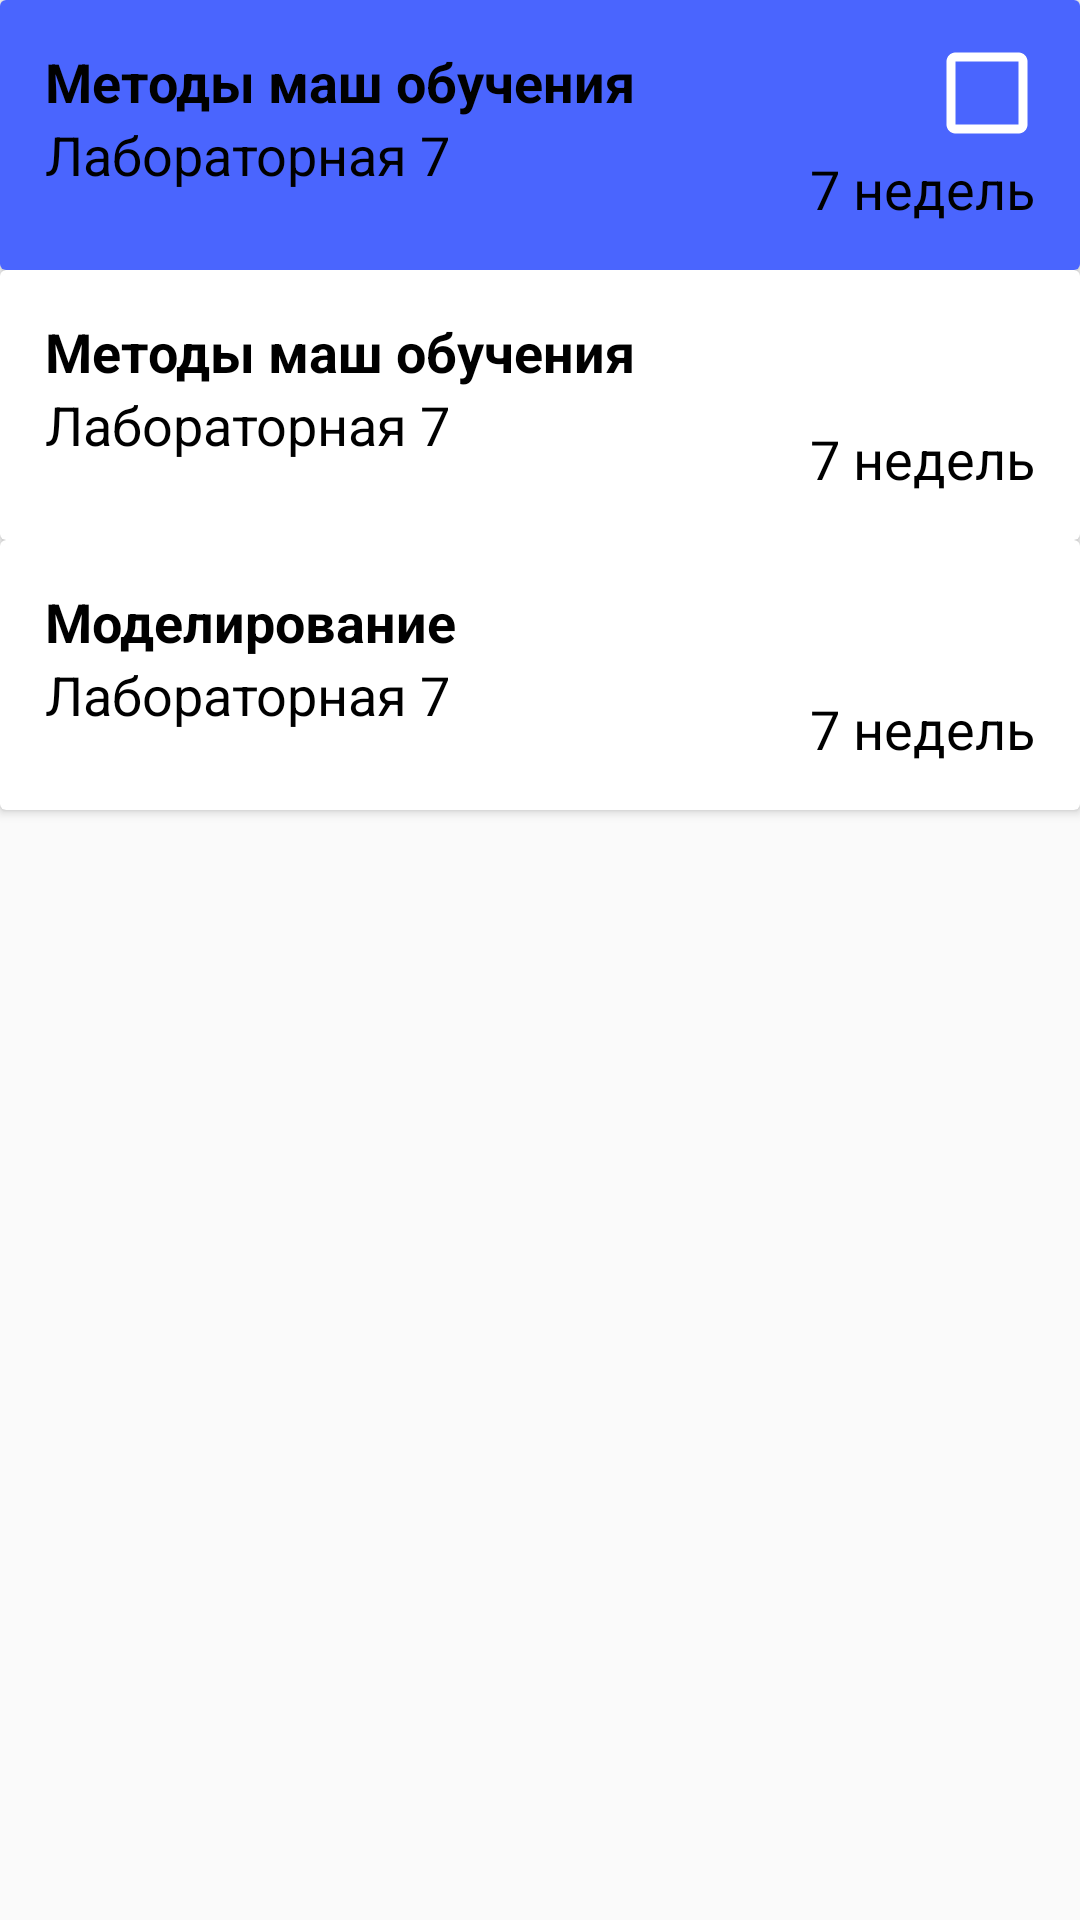

Produce the Android XML layout that renders to this screen, including the resource entries it uses.
<!-- AndroidManifest.xml: application theme AppTheme -->
<!-- res/layout/homework.xml -->
<?xml version="1.0" encoding="utf-8"?>
<android.support.constraint.ConstraintLayout xmlns:android="http://schemas.android.com/apk/res/android"
    xmlns:app="http://schemas.android.com/apk/res-auto"
    xmlns:tools="http://schemas.android.com/tools"
    android:id="@+id/homework"
    style="@style/RootLayoutStyle"
    android:layout_width="match_parent"
    tools:context=".MainActivity">

    <android.support.v7.widget.CardView
        android:id="@+id/cardView"
        style="@style/ItemCardStyle"
        app:layout_constraintTop_toTopOf="parent">

        <android.support.constraint.ConstraintLayout
            android:id="@+id/constraintLayout"
            style="@style/ItemContainerStyle"
            android:background="@color/selectedItem"
            app:layout_constraintLeft_toLeftOf="parent"
            app:layout_constraintTop_toTopOf="parent">

            <TextView
                android:id="@+id/textView"
                style="@style/ItemSubjectStyle"
                android:text="Методы маш обучения" />

            <TextView
                android:id="@+id/textView2"
                style="@style/ItemTextStyle"
                android:text="Лабораторная 7"
                app:layout_constraintStart_toStartOf="@id/textView"
                app:layout_constraintTop_toBottomOf="@id/textView" />

            <CheckBox
                android:id="@+id/checkBox"
                style="@style/ItemCheckBoxStyle" />

            <TextView
                android:id="@+id/textView7"
                style="@style/ItemTextStyle"
                android:text="7 недель"
                app:layout_constraintBottom_toBottomOf="parent"
                app:layout_constraintRight_toRightOf="parent" />
        </android.support.constraint.ConstraintLayout>
    </android.support.v7.widget.CardView>

    <android.support.v7.widget.CardView
        android:id="@+id/cardView2"
        style="@style/ItemCardStyle"
        app:layout_constraintTop_toBottomOf="@id/cardView">

        <android.support.constraint.ConstraintLayout
            android:id="@+id/constraintLayout2"
            style="@style/ItemContainerStyle"
            android:fadingEdge="horizontal|vertical"
            app:layout_constraintLeft_toLeftOf="parent"
            app:layout_constraintTop_toBottomOf="@id/constraintLayout">

            <TextView
                android:id="@+id/textView3"
                style="@style/ItemSubjectStyle"
                android:text="Методы маш обучения" />

            <TextView
                android:id="@+id/textView4"
                style="@style/ItemTextStyle"
                android:text="Лабораторная 7"
                app:layout_constraintStart_toStartOf="@id/textView3"
                app:layout_constraintTop_toBottomOf="@id/textView3" />

            <CheckBox
                android:id="@+id/checkBox2"
                style="@style/ItemCheckBoxStyle" />

            <TextView
                android:id="@+id/textView8"
                style="@style/ItemTextStyle"
                android:text="7 недель"
                app:layout_constraintBottom_toBottomOf="parent"
                app:layout_constraintRight_toRightOf="parent" />
        </android.support.constraint.ConstraintLayout>
    </android.support.v7.widget.CardView>

    <android.support.v7.widget.CardView
        android:id="@+id/cardView3"
        style="@style/ItemCardStyle"
        app:layout_constraintTop_toBottomOf="@id/cardView2">

        <android.support.constraint.ConstraintLayout
            android:id="@+id/constraintLayout3"
            style="@style/ItemContainerStyle"
            app:layout_constraintLeft_toLeftOf="parent"
            app:layout_constraintTop_toBottomOf="@id/constraintLayout2">

            <TextView
                android:id="@+id/textView5"
                style="@style/ItemSubjectStyle"
                android:text="Моделирование" />

            <TextView
                android:id="@+id/textView6"
                style="@style/ItemTextStyle"
                android:text="Лабораторная 7"
                app:layout_constraintStart_toStartOf="@id/textView5"
                app:layout_constraintTop_toBottomOf="@id/textView5" />

            <CheckBox
                android:id="@+id/checkBox3"
                style="@style/ItemCheckBoxStyle" />

            <TextView
                android:id="@+id/textView9"
                style="@style/ItemTextStyle"
                android:text="7 недель"
                app:layout_constraintBottom_toBottomOf="parent"
                app:layout_constraintRight_toRightOf="parent" />
        </android.support.constraint.ConstraintLayout>
    </android.support.v7.widget.CardView>
</android.support.constraint.ConstraintLayout>
<!-- resources referenced by this layout -->
<resources>
  <color name="selectedItem">#de304ffe</color>
  <style name="ItemCardStyle">
          <item name="android:layout_width">match_parent</item>
          <item name="android:layout_height">wrap_content</item>
      </style>
  <style name="ItemCheckBoxStyle">
          <item name="android:layout_width">wrap_content</item>
          <item name="android:layout_height">wrap_content</item>
          <item name="layout_constraintTop_toTopOf">parent</item>
          <item name="layout_constraintRight_toRightOf">parent</item>
          <item name="android:scaleX">1.5</item>
          <item name="android:scaleY">1.5</item>
          <item name="android:buttonTint">@color/white</item>
      </style>
  <style name="ItemContainerStyle">
          <item name="android:layout_width">match_parent</item>
          <item name="android:layout_height">90dp</item>
          <item name="android:orientation">vertical</item>
          <item name="android:padding">15dp</item>
      </style>
  <style name="ItemSubjectStyle" parent="ItemTextStyle">
          <item name="layout_constraintStart_toStartOf">parent</item>
          <item name="layout_constraintTop_toTopOf">parent</item>
          <item name="android:layout_marginBottom">10dp</item>
          <item name="android:textStyle">bold</item>
      </style>
  <style name="ItemTextStyle">
          <item name="android:layout_width">wrap_content</item>
          <item name="android:layout_height">wrap_content</item>
          <item name="android:textColor">@color/black</item>
          <item name="android:textSize">18sp</item>
      </style>
  <style name="AppTheme" parent="Theme.AppCompat.Light.NoActionBar">
          
          <item name="colorPrimary">@color/colorPrimary</item>
          <item name="colorPrimaryDark">@color/colorPrimaryDark</item>
          <item name="colorAccent">@color/colorPrimary</item>
      </style>
  <color name="white">#FFFFFF</color>
  <color name="black">#000000</color>
  <color name="colorPrimary">#3f51b5</color>
  <color name="colorPrimaryDark">#303F9F</color>
</resources>
